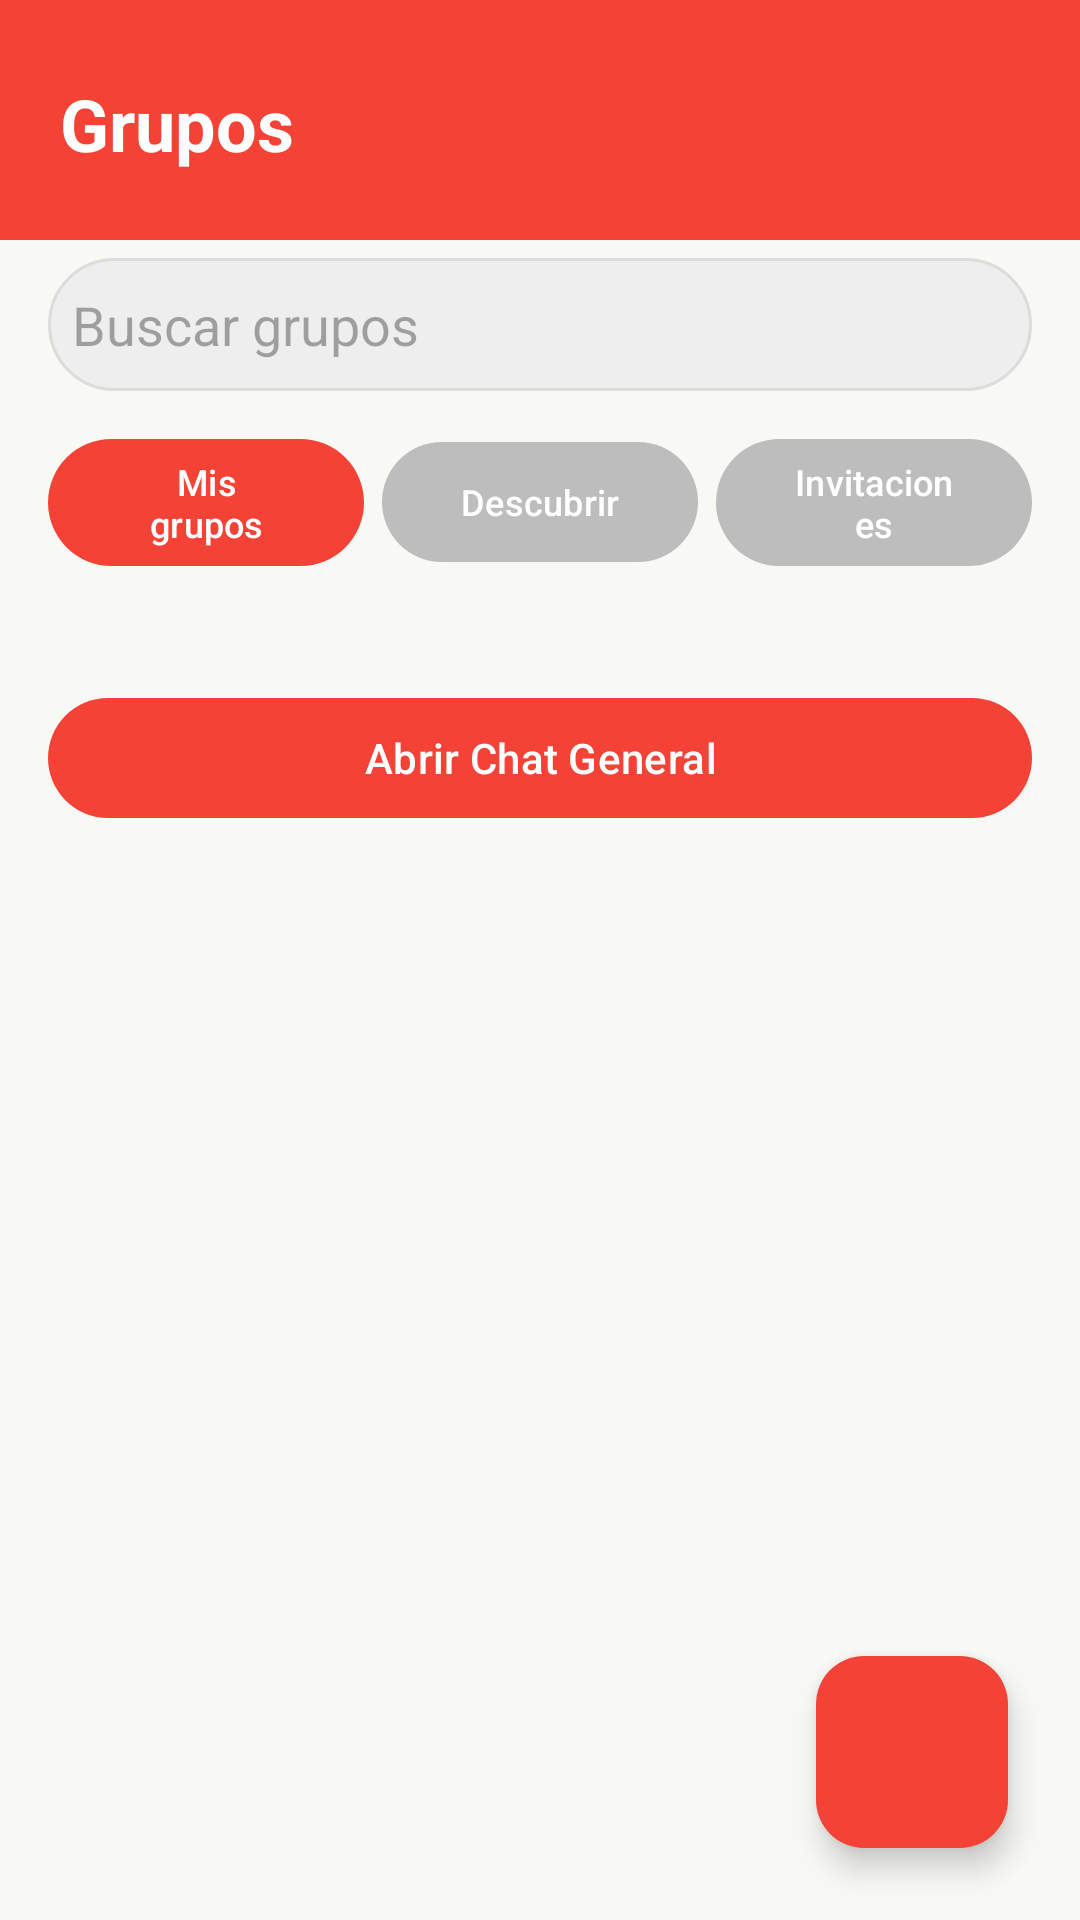

Reconstruct the res/layout file that produces this screen, plus the resources it refers to.
<!-- AndroidManifest.xml: application theme Theme.CocaBreak -->
<!-- res/layout/fragment_grupos.xml -->
<?xml version="1.0" encoding="utf-8"?>
<androidx.constraintlayout.widget.ConstraintLayout
    xmlns:android="http://schemas.android.com/apk/res/android"
    xmlns:app="http://schemas.android.com/apk/res-auto"
    android:layout_width="match_parent"
    android:layout_height="match_parent">

    <View
        android:id="@+id/headerRojo"
        android:layout_width="match_parent"
        android:layout_height="80dp"
        android:background="#F44336"
        app:layout_constraintTop_toTopOf="parent"/>

    <TextView
        android:layout_width="wrap_content"
        android:layout_height="wrap_content"
        android:text="Grupos"
        android:textColor="@android:color/white"
        android:textSize="24sp"
        android:textStyle="bold"
        android:layout_marginStart="20dp"
        android:layout_marginTop="25dp"
        app:layout_constraintTop_toTopOf="parent"
        app:layout_constraintStart_toStartOf="parent"/>

    <ScrollView
        android:layout_width="match_parent"
        android:layout_height="match_parent"
        android:padding="16dp"
        android:layout_marginTop="70dp">

        <LinearLayout
            android:layout_width="match_parent"
            android:layout_height="wrap_content"
            android:orientation="vertical">


            <EditText
                android:id="@+id/etBuscarGrupo"
                android:layout_width="match_parent"
                android:layout_height="wrap_content"
                android:hint="Buscar grupos"
                android:drawableStart="@drawable/ic_search"
                android:paddingStart="8dp"
                android:background="@drawable/bg_input_rounded"
                android:padding="10dp"/>


            <LinearLayout
                android:layout_width="match_parent"
                android:layout_height="wrap_content"
                android:orientation="horizontal"
                android:gravity="center"
                android:layout_marginTop="12dp">

                <com.google.android.material.button.MaterialButton
                    android:id="@+id/btnMisGrupos"
                    android:layout_width="0dp"
                    android:layout_weight="1"
                    android:layout_height="wrap_content"
                    android:text="Mis grupos"
                    android:textSize="12sp"
                    app:backgroundTint="#F44336"/>

                <com.google.android.material.button.MaterialButton
                    android:id="@+id/btnDescubrir"
                    android:layout_width="0dp"
                    android:layout_weight="1"
                    android:layout_height="wrap_content"
                    android:text="Descubrir"
                    android:textSize="12sp"
                    android:layout_marginStart="6dp"
                    app:backgroundTint="#BDBDBD"/>

                <com.google.android.material.button.MaterialButton
                    android:id="@+id/btnInvitaciones"
                    android:layout_width="0dp"
                    android:layout_weight="1"
                    android:layout_height="wrap_content"
                    android:text="Invitaciones"
                    android:textSize="12sp"
                    android:layout_marginStart="6dp"
                    app:backgroundTint="#BDBDBD"/>

            </LinearLayout>


            <androidx.recyclerview.widget.RecyclerView
                android:id="@+id/rvGrupos"
                android:layout_width="match_parent"
                android:layout_height="wrap_content"
                android:layout_marginTop="16dp"/>


            <com.google.android.material.button.MaterialButton
                android:id="@+id/btnIrChat"
                android:layout_width="match_parent"
                android:layout_height="wrap_content"
                android:text="Abrir Chat General"
                android:layout_marginTop="20dp"
                app:backgroundTint="#F44336"/>

        </LinearLayout>

    </ScrollView>

    <com.google.android.material.floatingactionbutton.FloatingActionButton
        android:id="@+id/btnCrearGrupo"
        android:layout_width="64dp"
        android:layout_height="64dp"
        android:src="@drawable/ic_add_white"
        app:backgroundTint="#F44336"
        app:tint="@android:color/white"
        android:layout_marginEnd="24dp"
        android:layout_marginBottom="24dp"
        app:layout_constraintEnd_toEndOf="parent"
        app:layout_constraintBottom_toBottomOf="parent"/>

</androidx.constraintlayout.widget.ConstraintLayout>
<!-- resources referenced by this layout -->
<resources>
  <!-- drawable bg_input_rounded (drawable) -->
  <?xml version="1.0" encoding="utf-8"?>
  <shape xmlns:android="http://schemas.android.com/apk/res/android">
      <solid android:color="@color/card_gray"/>
      <stroke
          android:width="1dp"
          android:color="@color/border_gray"/>
      <corners android:radius="24dp"/>
  </shape>
  <style name="Theme.CocaBreak" parent="Base.Theme.CocaBreak" />
  <color name="card_gray">#EEEEEE</color>
  <color name="border_gray">#DCDCDC</color>
  <style name="Base.Theme.CocaBreak" parent="Theme.Material3.DayNight.NoActionBar">
          <item name="colorPrimary">@color/coca_red</item>
          <item name="colorPrimaryContainer">@color/coca_red_dark</item>
          <item name="colorOnPrimary">@color/white</item>
          <item name="android:windowBackground">@color/bg_app</item>
          <item name="colorSurface">@color/white</item>
          <item name="colorOnSurface">@color/text_main</item>
          <item name="android:statusBarColor">@color/bg_app</item>
      </style>
  <color name="coca_red">#E50914</color>
  <color name="coca_red_dark">#A4061E</color>
  <color name="white">#FFFFFF</color>
  <color name="bg_app">#F8F9F5</color>
  <color name="text_main">#000000</color>
</resources>
